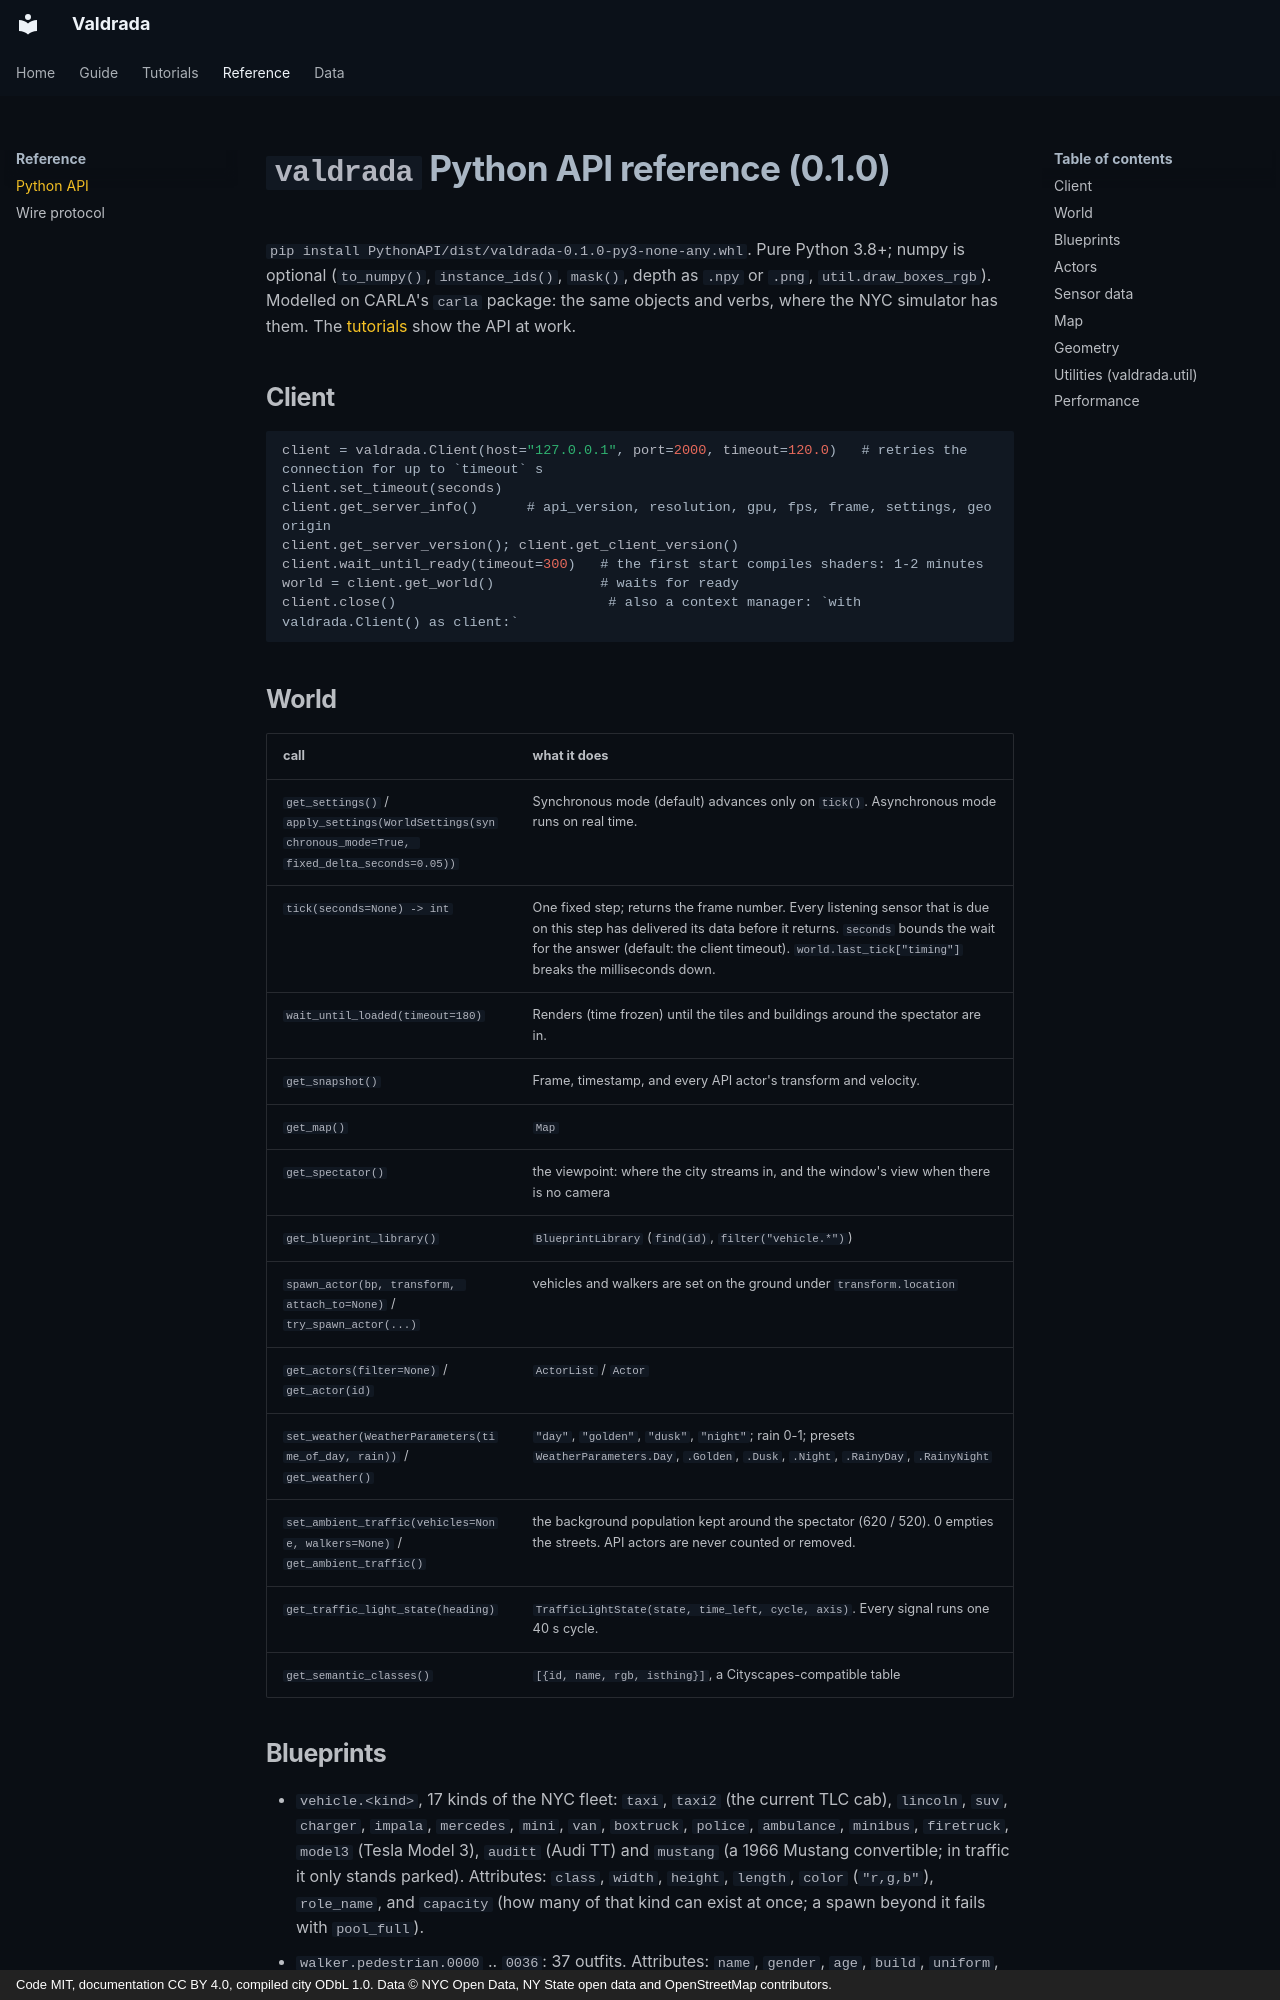

repository: mkturkcan/boundless-nyc · page: api/python_api/index.html · generator: mkdocs · copyright: Code MIT, documentation CC BY 4.0, compiled city ODbL 1.0. Data © NYC Open Data, NY State open data and OpenStreetMap contributors.

# `valdrada` Python API reference (0.1.0)

`pip install PythonAPI/dist/valdrada-0.1.0-py3-none-any.whl`. Pure Python 3.8+; numpy is optional (`to_numpy()`,
`instance_ids()`, `mask()`, depth as `.npy` or `.png`, `util.draw_boxes_rgb`). Modelled on CARLA's `carla` package: the
same objects and verbs, where the NYC simulator has them. The
[tutorials](https://mkturkcan.github.io/valdrada/tutorials/) show the API at work.

## Client

```python
client = valdrada.Client(host="127.0.0.1", port=2000, timeout=120.0)   # retries the connection for up to `timeout` s
client.set_timeout(seconds)
client.get_server_info()      # api_version, resolution, gpu, fps, frame, settings, geo origin
client.get_server_version(); client.get_client_version()
client.wait_until_ready(timeout=300)   # the first start compiles shaders: 1-2 minutes
world = client.get_world()             # waits for ready
client.close()                          # also a context manager: `with valdrada.Client() as client:`
```

## World

| call | what it does |
|---|---|
| `get_settings()` / `apply_settings(WorldSettings(synchronous_mode=True, fixed_delta_seconds=0.05))` | Synchronous mode (default) advances only on `tick()`. Asynchronous mode runs on real time. |
| `tick(seconds=None) -> int` | One fixed step; returns the frame number. Every listening sensor that is due on this step has delivered its data before it returns. `seconds` bounds the wait for the answer (default: the client timeout). `world.last_tick["timing"]` breaks the milliseconds down. |
| `wait_until_loaded(timeout=180)` | Renders (time frozen) until the tiles and buildings around the spectator are in. |
| `get_snapshot()` | Frame, timestamp, and every API actor's transform and velocity. |
| `get_map()` | `Map` |
| `get_spectator()` | the viewpoint: where the city streams in, and the window's view when there is no camera |
| `get_blueprint_library()` | `BlueprintLibrary` (`find(id)`, `filter("vehicle.*")`) |
| `spawn_actor(bp, transform, attach_to=None)` / `try_spawn_actor(...)` | vehicles and walkers are set on the ground under `transform.location` |
| `get_actors(filter=None)` / `get_actor(id)` | `ActorList` / `Actor` |
| `set_weather(WeatherParameters(time_of_day, rain))` / `get_weather()` | `"day"`, `"golden"`, `"dusk"`, `"night"`; rain 0-1; presets `WeatherParameters.Day`, `.Golden`, `.Dusk`, `.Night`, `.RainyDay`, `.RainyNight` |
| `set_ambient_traffic(vehicles=None, walkers=None)` / `get_ambient_traffic()` | the background population kept around the spectator (620 / 520). 0 empties the streets. API actors are never counted or removed. |
| `get_traffic_light_state(heading)` | `TrafficLightState(state, time_left, cycle, axis)`. Every signal runs one 40 s cycle. |
| `get_semantic_classes()` | `[{id, name, rgb, isthing}]`, a Cityscapes-compatible table |
